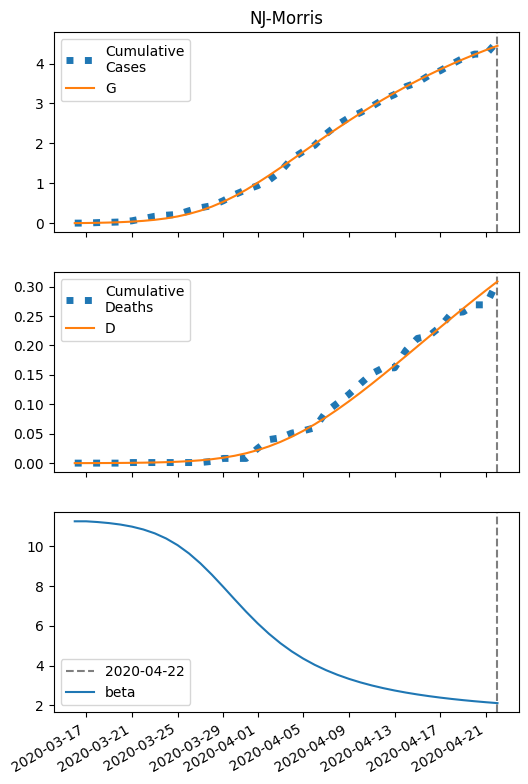

The data file committed next to this chart (first rows):
series, 2020-03-16, 2020-03-17, 2020-03-18, 2020-03-19, 2020-03-20, 2020-03-21, 2020-03-22, 2020-03-23, 2020-03-24, 2020-03-25, 2020-03-26, 2020-03-27, 2020-03-28, 2020-03-29, 2020-03-30, 2020-03-31, 2020-04-01, 2020-04-02, 2020-04-03, 2020-04-04, 2020-04-05, 2020-04-06, 2020-04-07
S, 23890, 23887, 23882, 23875, 23866, 23852, 23833, 23807, 23771, 23723, 23659, 23578, 23477, 23355, 23214, 23056, 22882, 22697, 22504, 22306, 22106, 21906, 21709
I, 6.0, 8.615, 12.35, 17.68, 25.24, 35.9, 50.8, 71.38, 99.37, 136.6, 185, 245.8, 319.5, 405.3, 501.2, 604.1, 710.4, 816.3, 918.4, 1014, 1101, 1178, 1244
IH, 0.24, 0.312, 0.4382, 0.6256, 0.8949, 1.278, 1.819, 2.578, 3.629, 5.063, 6.985, 9.495, 12.68, 16.58, 21.19, 26.4, 32.09, 38.04, 44.06, 49.95, 55.55, 60.7, 65.33
IN, 0.4283, 0.8392, 1.42, 2.244, 3.414, 5.077, 7.432, 10.76, 15.41, 21.88, 30.74, 42.69, 58.49, 78.91, 104.6, 136.1, 173.7, 217.3, 266.7, 321.4, 380.6, 443.7, 509.6
D, 0.01, 0.058, 0.1204, 0.208, 0.3332, 0.5121, 0.7678, 1.132, 1.647, 2.373, 3.386, 4.783, 6.682, 9.218, 12.53, 16.77, 22.05, 28.47, 36.08, 44.89, 54.88, 65.99, 78.13
R, 0.0, 0.1375, 0.3278, 0.6049, 1.009, 1.596, 2.443, 3.656, 5.385, 7.829, 11.25, 16, 22.49, 31.23, 42.74, 57.61, 76.37, 99.51, 127.4, 160.3, 198.5, 241.8, 290.3
G, 6.0, 9.283, 13.98, 20.69, 30.21, 43.69, 62.58, 88.83, 124.8, 173.1, 236.7, 318.1, 419.1, 540.5, 681.6, 840.4, 1014, 1199, 1392, 1590, 1790, 1989, 2187
H, 11952, 11952, 11952, 11952, 11952, 11952, 11952, 11952, 11952, 11952, 11952, 11952, 11952, 11952, 11952, 11952, 11952, 11952, 11952, 11952, 11952, 11952, 11952
beta, 11.27, 11.27, 11.23, 11.18, 11.1, 11, 10.86, 10.66, 10.4, 10.07, 9.647, 9.147, 8.577, 7.962, 7.33, 6.711, 6.129, 5.598, 5.125, 4.709, 4.348, 4.035, 3.765
